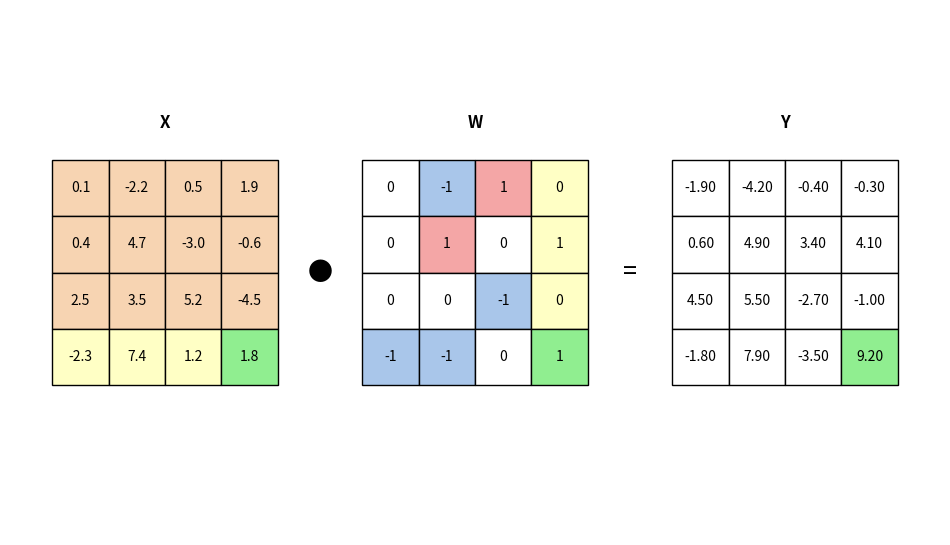

Generate this figure with matplotlib:
import matplotlib.pyplot as plt
import matplotlib.animation as animation
from matplotlib.patches import Rectangle
import os
import numpy as np # For matrix initialization if needed

# --- Configuration (from user) ---
peach = "#f7d4b2"
pos_color = "#f4a6a6"  # light red for +1 in ternary
neg_color = "#a9c6ea"  # light blue for -1 in ternary
outline = "black"
fs = 10  # font size
cell = 1.0  # cell size (reduced for fitting more on screen)

# --- Highlight Colors ---
highlight_A_element = "#90ee90" # tomato
highlight_B_element = "#90ee90" # lightblue
highlight_Y_element = "#90ee90" # lightgreen
highlight_A_row = "#FFFFC5" # lighter peach / salmon
highlight_B_col = "#FFFFC5" # lighter blue

# --- Matrices (from user) ---
A_matrix = [
    [0.1, -2.2, 0.5, 1.9],
    [0.4, 4.7, -3.0, -0.6],
    [2.5, 3.5, 5.2, -4.5],
    [-2.3, 7.4, 1.2, 1.8],
]

B_matrix = [
    [0, -1,  1, 0],
    [0,  1,  0, 1],
    [0,  0, -1, 0],
    [-1,-1,  0, 1],
]

# --- Matrix Dimensions ---
rows_A = len(A_matrix)
cols_A = len(A_matrix[0])
rows_B = len(B_matrix) # Should be equal to cols_A
cols_B = len(B_matrix[0])

# Initialize Result Matrix Y
# Y_final_values stores the value of Y[i][j] once its full sum is computed.
Y_final_values = [[0.0 for _ in range(cols_B)] for _ in range(rows_A)]

# --- Helper function to determine cell color based on animation state ---
def get_cell_color(r_idx, c_idx, val, matrix_name, current_i, current_j, current_k):
    # Default colors
    base_color = "white"
    if matrix_name == "X":
        base_color = peach
    elif matrix_name == "W":
        if val == 1: base_color = pos_color
        elif val == -1: base_color = neg_color
        else: base_color = "white"
    elif matrix_name == "Y":
        base_color = "white"

    # Apply highlights
    if matrix_name == "X":
        if r_idx == current_i and c_idx == current_k: return highlight_A_element
        if r_idx == current_i: return highlight_A_row
    elif matrix_name == "W":
        if r_idx == current_k and c_idx == current_j: return highlight_B_element
        if c_idx == current_j: return highlight_B_col
    elif matrix_name == "Y":
        if r_idx == current_i and c_idx == current_j: return highlight_Y_element
    return base_color

# --- Helper function to draw a matrix ---
def draw_matrix(ax, data, base_x, base_y, matrix_label,
                current_i, current_j, current_k, val_formatter=str):
    rows, cols = len(data), len(data[0])
    ax.text(base_x + (cols * cell) / 2, base_y + 0.5 * cell, matrix_label,
            ha="center", va="bottom", fontsize=fs + 2, weight="bold")
    for r in range(rows):
        for c in range(cols):
            x_pos = base_x + c * cell
            y_pos = base_y - r * cell  # Invert y for typical matrix display
            
            val = data[r][c]
            cell_bg_color = get_cell_color(r, c, val, matrix_label[0], # Use 'A','B','Y'
                                           current_i, current_j, current_k)

            rect = Rectangle((x_pos, y_pos - cell), cell, cell,
                             facecolor=cell_bg_color,
                             edgecolor=outline, linewidth=1)
            ax.add_patch(rect)
            
            # Format numeric values
            if isinstance(val, float):
                text_val = val_formatter(val)
            else:
                text_val = str(val)
            ax.text(x_pos + cell / 2, y_pos - cell / 2, text_val,
                    ha="center", va="center", fontsize=fs)

# --- Animation Setup ---
fig, ax = plt.subplots(figsize=(12, 7)) # Adjusted figsize
plt.subplots_adjust(top=0.85, bottom=0.1)


# Matrix layout positions
gap_between_matrices = 1.5 * cell
matrix_width_A = cols_A * cell
matrix_width_B = cols_B * cell

base_y_matrices = 2 * cell # Y-coordinate for the top of the matrices

base_x_A = 1.0 * cell
base_x_B = base_x_A + matrix_width_A + gap_between_matrices
base_x_Y = base_x_B + matrix_width_B + gap_between_matrices

# --- Animation function ---
def animate(frame_idx):
    ax.clear()
    ax.axis('off')
    # Keep aspect ratio, but let limits be determined by content
    ax.set_aspect('equal', adjustable='datalim')


    # Determine current i, j, k from frame_idx
    # Order of loops: i (outer), j (middle), k (inner)
    k = frame_idx % cols_A
    _temp_idx = frame_idx // cols_A
    j = _temp_idx % cols_B
    i = _temp_idx // rows_A # This should be cols_B if Y is rows_A x cols_B

    # Corrected indexing for i, j, k
    # total_k_steps = cols_A
    # total_j_steps = cols_B
    # total_i_steps = rows_A

    # k changes fastest, then j, then i
    # i = frame_idx // (cols_B * cols_A)
    # j = (frame_idx % (cols_B * cols_A)) // cols_A
    # k = (frame_idx % (cols_B * cols_A)) % cols_A
    
    # Iteration order: i, j, k
    # Frame: 0 to (rows_A * cols_B * cols_A) - 1
    current_i = frame_idx // (cols_B * cols_A)
    current_j = (frame_idx % (cols_B * cols_A)) // cols_A
    current_k = (frame_idx % (cols_B * cols_A)) % cols_A


    # Calculate current sum for Y[current_i][current_j] up to current_k
    accumulated_sum_for_Yij = 0.0
    for k_loop_idx in range(current_k + 1):
        accumulated_sum_for_Yij += A_matrix[current_i][k_loop_idx] * B_matrix[k_loop_idx][current_j]

    # Create a snapshot of Y for this frame's display
    # It shows finalized values for completed cells, and current accumulation for Y[i][j]
    Y_snapshot = [row[:] for row in Y_final_values]
    Y_snapshot[current_i][current_j] = accumulated_sum_for_Yij

    # Draw matrices
    draw_matrix(ax, A_matrix, base_x_A, base_y_matrices, "X",
                current_i, current_j, current_k, val_formatter=lambda v: f"{v:.1f}")
    draw_matrix(ax, B_matrix, base_x_B, base_y_matrices, "W",
                current_i, current_j, current_k, val_formatter=lambda v: str(int(v)))
    draw_matrix(ax, Y_snapshot, base_x_Y, base_y_matrices, "Y",
                current_i, current_j, current_k, val_formatter=lambda v: f"{v:.2f}")

    # Draw operation symbols
    op_font_size = fs + 8
    center_y_matrices = base_y_matrices - (rows_A * cell) / 2
    ax.text(base_x_A + matrix_width_A + gap_between_matrices / 2, center_y_matrices, "●",
            ha="center", va="center", fontsize=op_font_size)
    ax.text(base_x_B + matrix_width_B + gap_between_matrices / 2, center_y_matrices, "=",
            ha="center", va="center", fontsize=op_font_size)
            
    # Display current operation text
    val_A = A_matrix[current_i][current_k]
    val_B = B_matrix[current_k][current_j]
    product = val_A * val_B

    # Removed fig.suptitle(title_text, fontsize=fs+2)

    calc_text_y = base_y_matrices + 1.5 * cell
    calc_text_x = base_x_A

    # Removed ax.text(calc_text_x, calc_text_y, term_text, fontsize=fs, va="bottom")
    
    # Removed ax.text(calc_text_x, calc_text_y + 0.5*cell, sum_text, fontsize=fs, va="bottom")


    # If current_k is the last k for this (current_i, current_j),
    # it means the sum for Y[current_i][current_j] is now complete.
    # So, update Y_final_values.
    if current_k == cols_A - 1:
        Y_final_values[current_i][current_j] = accumulated_sum_for_Yij
    
    # Set axis limits dynamically based on content
    ax.autoscale_view()
    return [fig] # Return a list of artists to be redrawn if blit=True

# --- Create and Save Animation ---
total_frames = rows_A * cols_B * cols_A
# Set blit=False because ax.clear() is used, which is simpler than managing individual artists.
ani = animation.FuncAnimation(fig, animate, frames=total_frames, interval=700, blit=False)

# Save the animation
script_dir = os.path.dirname(__file__) if "__file__" in locals() else os.getcwd()
output_path = os.path.join(script_dir, "gemm_animation.gif")

try:
    ani.save(output_path, writer='pillow', fps=2) # fps=2 means 0.5s per frame, interval controls display time if not saving
    print(f"Animation saved to {output_path}")
except Exception as e:
    print(f"Error saving animation: {e}")
    print("Make sure you have 'Pillow' installed (pip install Pillow).")
    print("Or, if using a different writer like 'imagemagick', ensure it's installed and in your PATH.")

# To display the plot if not saving or for debugging (optional)
# plt.show()